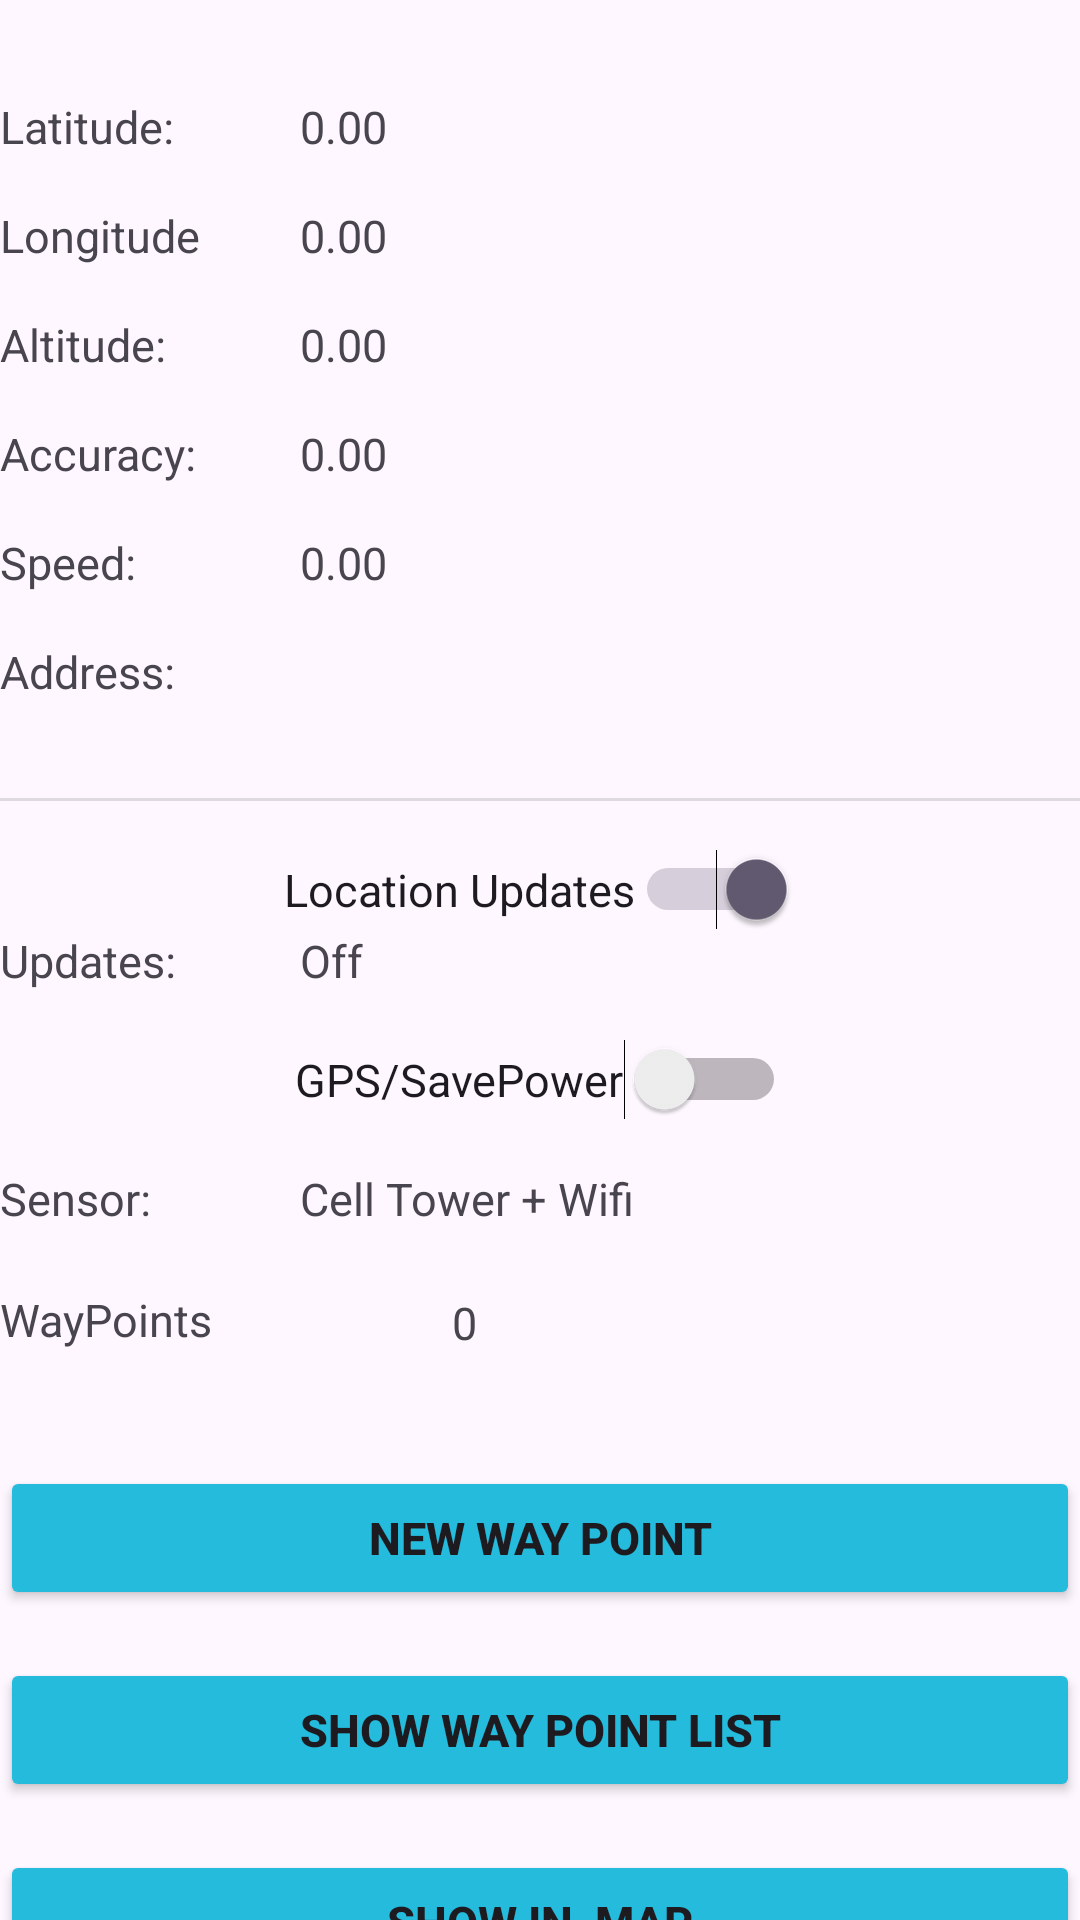

Android layout source for this screen:
<!-- AndroidManifest.xml: application theme Theme.SmartAlarm -->
<!-- res/layout/activity_loc_trip.xml -->
<?xml version="1.0" encoding="utf-8"?>
<androidx.constraintlayout.widget.ConstraintLayout xmlns:android="http://schemas.android.com/apk/res/android"
    xmlns:app="http://schemas.android.com/apk/res-auto"
    xmlns:tools="http://schemas.android.com/tools"
    android:layout_width="match_parent"
    android:layout_height="match_parent"
    android:layout_gravity="center"
    android:layout_margin="30dp"
    android:orientation="vertical"
    tools:context=".LocTrip">

    <TextView
        android:textSize="15sp"
        android:id="@+id/tv_count"
        android:layout_width="30dp"
        android:layout_height="30dp"
        android:layout_marginStart="80dp"
        android:layout_marginTop="21dp"
        android:text="0"
        app:layout_constraintStart_toEndOf="@+id/tv_label"
        app:layout_constraintTop_toBottomOf="@+id/tv_sensor" />

    <TextView
        android:id="@+id/tv_labellat"
        android:layout_width="100dp"
        android:layout_height="wrap_content"
        android:layout_marginTop="32dp"
        android:text="Latitude:"
        android:textSize="15sp"
        app:layout_constraintStart_toStartOf="parent"
        app:layout_constraintTop_toTopOf="parent" />

    <TextView

        android:textSize="15sp"
        android:id="@+id/tv_lat"
        android:layout_width="wrap_content"
        android:layout_height="wrap_content"
        android:layout_marginTop="32dp"
        android:text="0.00"
        app:layout_constraintStart_toEndOf="@+id/tv_labellat"
        app:layout_constraintTop_toTopOf="parent" />

    <TextView
        android:textSize="15sp"
        android:id="@+id/tv_labellon"
        android:layout_width="100dp"
        android:layout_height="wrap_content"
        android:layout_marginTop="16dp"
        android:text="Longitude"
        app:layout_constraintStart_toStartOf="parent"
        app:layout_constraintTop_toBottomOf="@+id/tv_labellat" />

    <TextView
        android:textSize="15sp"
        android:id="@+id/tv_lon"
        android:layout_width="wrap_content"
        android:layout_height="wrap_content"
        android:layout_marginTop="16dp"
        android:text="0.00"
        app:layout_constraintStart_toEndOf="@+id/tv_labellon"
        app:layout_constraintTop_toBottomOf="@+id/tv_lat" />

    <TextView
        android:textSize="15sp"
        android:id="@+id/tv_labelaltitude"
        android:layout_width="100dp"
        android:layout_height="wrap_content"
        android:layout_marginTop="16dp"
        android:text="Altitude:"
        app:layout_constraintStart_toStartOf="parent"
        app:layout_constraintTop_toBottomOf="@+id/tv_labellon" />

    <TextView
        android:textSize="15sp"
        android:id="@+id/tv_altitude"
        android:layout_width="wrap_content"
        android:layout_height="wrap_content"
        android:text="0.00"
        app:layout_constraintStart_toEndOf="@+id/tv_labelaltitude"
        app:layout_constraintTop_toTopOf="@+id/tv_labelaltitude" />

    <TextView
        android:textSize="15sp"
        android:id="@+id/tv_labelaccuracy"
        android:layout_width="100dp"
        android:layout_height="wrap_content"
        android:layout_marginTop="16dp"
        android:text="Accuracy:"
        app:layout_constraintStart_toStartOf="parent"
        app:layout_constraintTop_toBottomOf="@+id/tv_labelaltitude" />

    <TextView
        android:textSize="15sp"
        android:id="@+id/tv_accuracy"
        android:layout_width="wrap_content"
        android:layout_height="wrap_content"
        android:text="0.00"
        app:layout_constraintStart_toEndOf="@+id/tv_labelaccuracy"
        app:layout_constraintTop_toTopOf="@+id/tv_labelaccuracy" />

    <TextView
        android:textSize="15sp"
        android:id="@+id/tv_labelspeed"
        android:layout_width="100dp"
        android:layout_height="wrap_content"
        android:layout_marginTop="16dp"
        android:text="Speed:"
        app:layout_constraintStart_toStartOf="parent"
        app:layout_constraintTop_toBottomOf="@+id/tv_labelaccuracy" />

    <TextView
        android:textSize="15sp"
        android:id="@+id/tv_speed"
        android:layout_width="wrap_content"
        android:layout_height="wrap_content"
        android:text="0.00"
        app:layout_constraintStart_toEndOf="@+id/tv_labelspeed"
        app:layout_constraintTop_toTopOf="@+id/tv_labelspeed" />

    <TextView
        android:textSize="15sp"
        android:id="@+id/tv_labelsensor"
        android:layout_width="100dp"
        android:layout_height="wrap_content"
        android:layout_marginTop="16dp"
        android:text="Sensor:"
        app:layout_constraintStart_toStartOf="parent"
        app:layout_constraintTop_toBottomOf="@+id/sw_gps" />

    <TextView
        android:textSize="15sp"
        android:id="@+id/tv_sensor"
        android:layout_width="wrap_content"
        android:layout_height="wrap_content"
        android:text="Cell Tower + Wifi"
        app:layout_constraintStart_toEndOf="@+id/tv_labelsensor"
        app:layout_constraintTop_toTopOf="@+id/tv_labelsensor" />

    <TextView
        android:textSize="15sp"
        android:id="@+id/tv_labelupdates"
        android:layout_width="100dp"
        android:layout_height="wrap_content"
        android:text="Updates:"
        app:layout_constraintStart_toStartOf="parent"
        app:layout_constraintTop_toBottomOf="@+id/sw_locationsupdates" />

    <TextView
        android:textSize="15sp"
        android:id="@+id/tv_updates"
        android:layout_width="wrap_content"
        android:layout_height="wrap_content"
        android:text="Off"
        app:layout_constraintStart_toEndOf="@+id/tv_labelupdates"
        app:layout_constraintTop_toTopOf="@+id/tv_labelupdates" />

    <Switch
        android:textSize="15sp"
        android:id="@+id/sw_locationsupdates"
        android:layout_width="wrap_content"
        android:layout_height="wrap_content"
        android:layout_marginTop="16dp"
        android:checked="true"
        android:text="Location Updates"
        app:layout_constraintEnd_toEndOf="parent"
        app:layout_constraintStart_toStartOf="parent"
        app:layout_constraintTop_toBottomOf="@+id/divider" />

    <Switch
        android:textSize="15sp"
        android:id="@+id/sw_gps"
        android:layout_width="wrap_content"
        android:layout_height="wrap_content"
        android:layout_marginTop="16dp"
        android:text="GPS/SavePower"
        app:layout_constraintEnd_toEndOf="parent"
        app:layout_constraintStart_toStartOf="parent"
        app:layout_constraintTop_toBottomOf="@+id/tv_labelupdates" />

    <TextView
        android:textSize="15sp"
        android:id="@+id/tv_address"
        android:layout_width="wrap_content"
        android:layout_height="wrap_content"
        app:layout_constraintStart_toEndOf="@+id/tv_lbladdress"
        app:layout_constraintTop_toTopOf="@+id/tv_lbladdress" />

    <TextView
        android:textSize="15sp"
        android:id="@+id/tv_lbladdress"
        android:layout_width="100dp"
        android:layout_height="wrap_content"
        android:layout_marginTop="16dp"
        android:text="Address:"
        app:layout_constraintStart_toStartOf="parent"
        app:layout_constraintTop_toBottomOf="@+id/tv_labelspeed" />

    <View
        android:id="@+id/divider"
        android:layout_width="409dp"
        android:layout_height="1dp"
        android:layout_marginTop="32dp"
        android:background="?android:attr/listDivider"
        app:layout_constraintTop_toBottomOf="@+id/tv_address"
        tools:layout_editor_absoluteX="1dp" />

    <TextView
        android:textSize="15sp"
        android:id="@+id/tv_label"
        android:layout_width="wrap_content"
        android:layout_height="wrap_content"
        android:layout_marginTop="20dp"
        android:text="WayPoints"
        app:layout_constraintStart_toStartOf="parent"
        app:layout_constraintTop_toBottomOf="@+id/tv_labelsensor" />

    <Button
        android:textSize="15sp"
        android:textStyle="bold"
        android:id="@+id/btn_newWayPoint"
        android:layout_width="match_parent"
        android:layout_height="wrap_content"
        android:backgroundTint="@color/buttonbg"
        android:layout_marginTop="28dp"
        android:text="New Way Point"
        app:layout_constraintTop_toBottomOf="@+id/tv_count"
        tools:layout_editor_absoluteX="1dp" />

    <Button
        android:textSize="15sp"
        android:textStyle="bold"
        android:backgroundTint="@color/buttonbg"
        android:id="@+id/btn_showWayPoint"
        android:layout_width="match_parent"
        android:layout_height="wrap_content"
        android:layout_marginTop="16dp"
        android:text="Show Way Point List"
        app:layout_constraintTop_toBottomOf="@+id/btn_newWayPoint"
        tools:layout_editor_absoluteX="16dp" />

    <Button
        android:textSize="15sp"
        android:textStyle="bold"
        android:backgroundTint="@color/buttonbg"
        android:id="@+id/btn_showMap"
        android:layout_width="match_parent"
        android:layout_height="wrap_content"
        android:layout_marginTop="16dp"
        android:text="Show In  Map"
        app:layout_constraintTop_toBottomOf="@+id/btn_showWayPoint"
        tools:layout_editor_absoluteX="16dp" />



</androidx.constraintlayout.widget.ConstraintLayout>
<!-- resources referenced by this layout -->
<resources>
  <color name="buttonbg">#24BBDD</color>
  <style name="Theme.SmartAlarm" parent="Base.Theme.SmartAlarm" />
  <style name="Base.Theme.SmartAlarm" parent="Theme.Material3.DayNight.NoActionBar">
          
          
          <item name="android:navigationBarColor">@color/lightblue</item>
          <item name="android:statusBarColor">@color/lightblue</item>
  
      </style>
  <color name="lightblue">#4CDDFD</color>
</resources>
